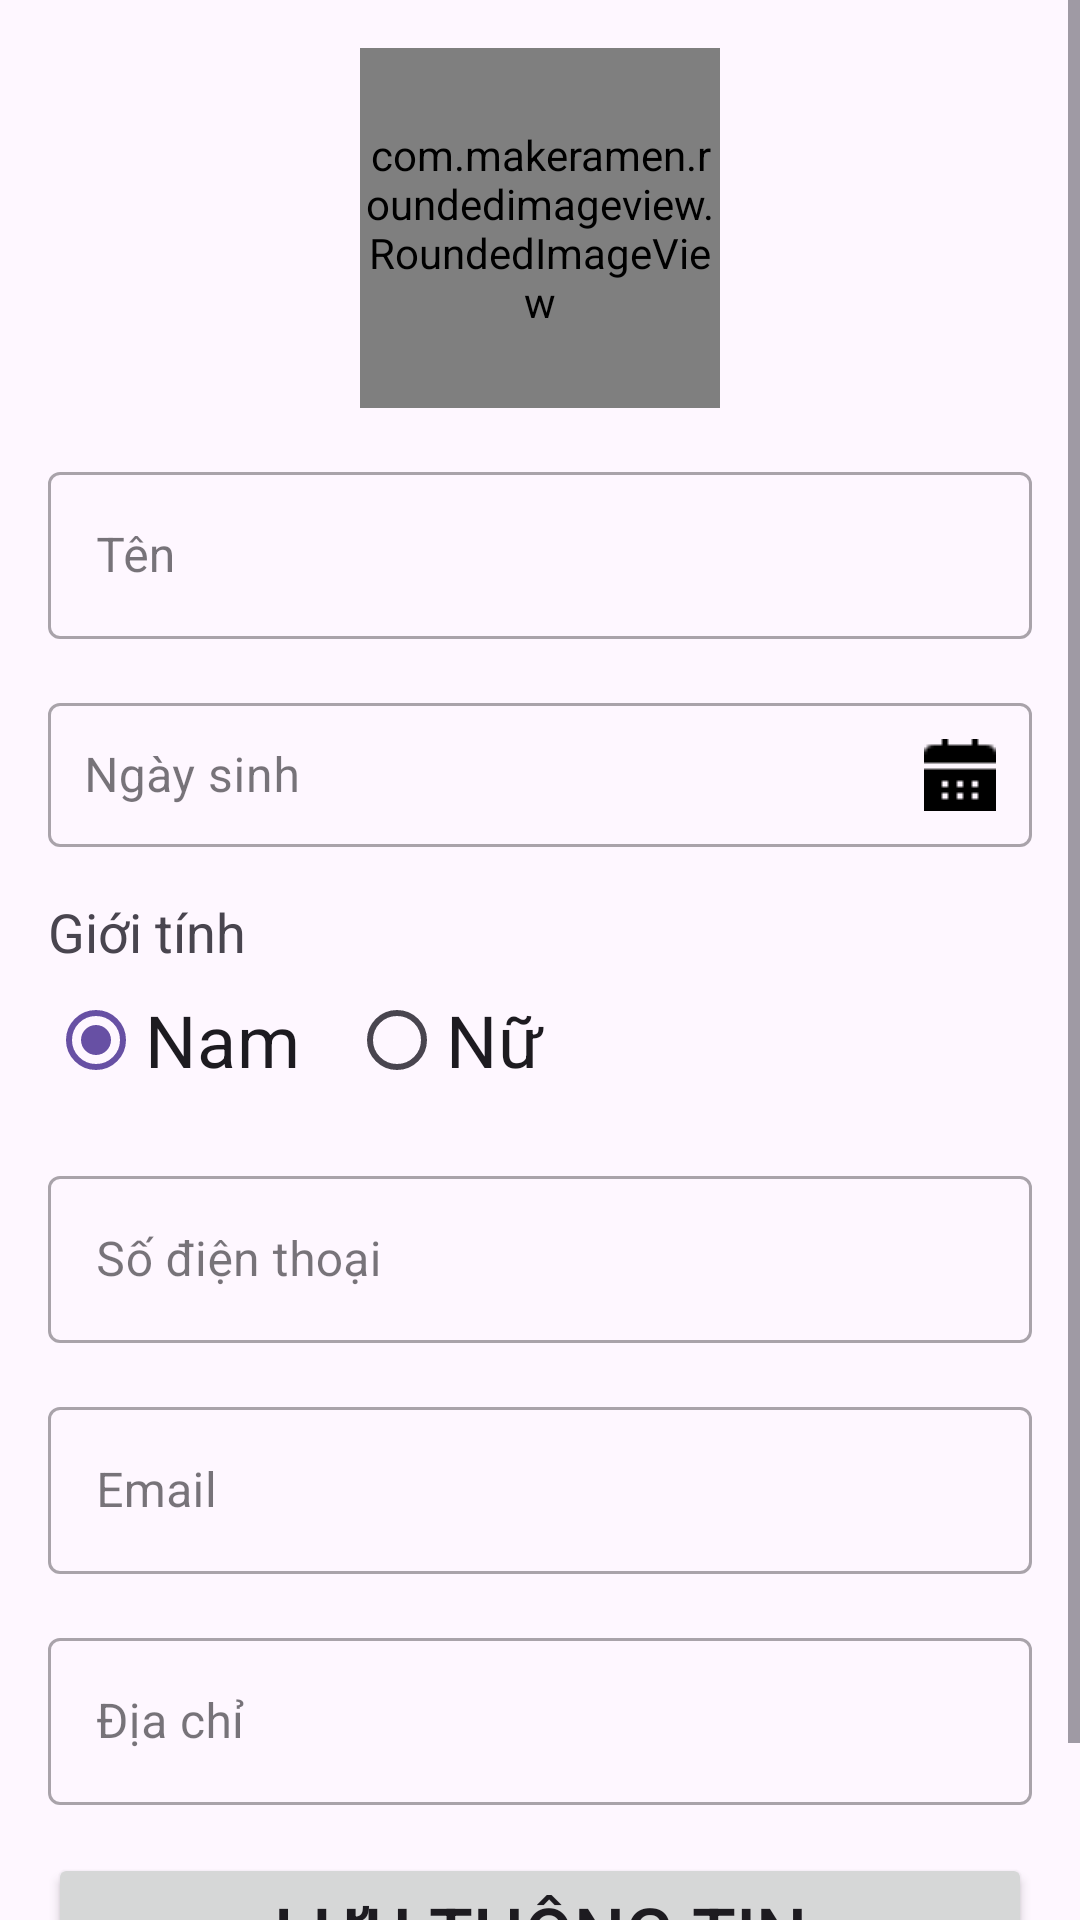

The Android layout XML behind this screen, and the referenced resources:
<!-- AndroidManifest.xml: application theme Theme.Material3.Light.NoActionBar -->
<!-- res/layout/activity_register_info.xml -->
<?xml version="1.0" encoding="utf-8"?>
<ScrollView xmlns:android="http://schemas.android.com/apk/res/android"
    xmlns:app="http://schemas.android.com/apk/res-auto"
    xmlns:tools="http://schemas.android.com/tools"
    android:layout_width="match_parent"
    android:layout_height="match_parent"
    android:orientation="vertical"
    tools:context=".Register_Login.RegisterInfo">

    <LinearLayout
        android:layout_width="match_parent"
        android:layout_height="wrap_content"
        android:orientation="vertical"
        android:padding="16dp">

        <com.makeramen.roundedimageview.RoundedImageView
            android:id="@+id/ResInfo_avatar"
            android:layout_width="120dp"
            android:layout_height="120dp"
            android:layout_gravity="center_horizontal"
            android:src="@drawable/avatar"
            app:riv_corner_radius="60dp" />

        <com.google.android.material.textfield.TextInputLayout
            android:id="@+id/ResInfo_TIL_name"
            style="@style/Widget.MaterialComponents.TextInputLayout.OutlinedBox"
            android:layout_width="match_parent"
            android:layout_height="wrap_content"
            android:layout_marginTop="16dp"
            android:hint="Tên">

            <com.google.android.material.textfield.TextInputEditText
                android:id="@+id/ResInfo_EDT_name"
                android:layout_width="match_parent"
                android:layout_height="wrap_content"
                android:maxLines="1"
                android:maxLength="50"/>

        </com.google.android.material.textfield.TextInputLayout>

        <com.google.android.material.textfield.TextInputLayout
            android:id="@+id/ResInfo_TIL_birth"
            style="@style/Widget.MaterialComponents.TextInputLayout.OutlinedBox"
            android:layout_width="match_parent"
            android:layout_height="wrap_content"
            android:layout_marginTop="16dp"
            android:hint="Ngày sinh">

            <com.google.android.material.textfield.TextInputEditText
                android:id="@+id/ResInfo_EDT_birth"
                android:layout_width="match_parent"
                android:layout_height="wrap_content"
                android:inputType="none"
                android:cursorVisible="false"
                android:drawableEnd="@drawable/calendar"
                android:focusableInTouchMode="false"
                android:clickable="true"
                android:padding="12dp"
                android:focusable="true" />

        </com.google.android.material.textfield.TextInputLayout>


        <TextView
            android:layout_width="match_parent"
            android:layout_height="wrap_content"
            android:layout_marginTop="16dp"
            android:text="Giới tính"
            android:textSize="18sp" />

        <RadioGroup
            android:id="@+id/ResInfo_gender_radio_group"
            android:layout_width="match_parent"
            android:layout_height="wrap_content"
            android:orientation="horizontal">

            <RadioButton
                android:id="@+id/ResInfo_rdo_nam"
                android:layout_width="wrap_content"
                android:layout_height="wrap_content"
                android:layout_marginEnd="16dp"
                android:checked="true"
                android:text="Nam"
                android:textSize="24sp" />

            <RadioButton
                android:id="@+id/ResInfo_rdo_nu"
                android:layout_width="wrap_content"
                android:layout_height="wrap_content"
                android:text="Nữ"
                android:textSize="24sp" />

        </RadioGroup>

        <com.google.android.material.textfield.TextInputLayout
            android:id="@+id/ResInfo_TIL_phone"
            style="@style/Widget.MaterialComponents.TextInputLayout.OutlinedBox"
            android:layout_width="match_parent"
            android:layout_height="wrap_content"
            android:layout_marginTop="16dp"
            android:hint="Số điện thoại">

            <com.google.android.material.textfield.TextInputEditText
                android:id="@+id/ResInfo_EDT_phone"
                android:layout_width="match_parent"
                android:layout_height="wrap_content"
                android:inputType="phone"
                android:maxLength="10"
                android:maxLines="1"/>

        </com.google.android.material.textfield.TextInputLayout>

        <com.google.android.material.textfield.TextInputLayout
            android:id="@+id/ResInfo_TIL_email"
            style="@style/Widget.MaterialComponents.TextInputLayout.OutlinedBox"
            android:layout_width="match_parent"
            android:layout_height="wrap_content"
            android:layout_marginTop="16dp"
            android:hint="Email">

            <com.google.android.material.textfield.TextInputEditText
                android:id="@+id/ResInfo_EDT_email"
                android:layout_width="match_parent"
                android:layout_height="wrap_content"
                android:inputType="textEmailAddress"
                android:maxLines="1"/>

        </com.google.android.material.textfield.TextInputLayout>

        <com.google.android.material.textfield.TextInputLayout
            android:id="@+id/ResInfo_TIL_address"
            style="@style/Widget.MaterialComponents.TextInputLayout.OutlinedBox"
            android:layout_width="match_parent"
            android:layout_height="wrap_content"
            android:layout_marginTop="16dp"
            android:hint="Địa chỉ">

            <com.google.android.material.textfield.TextInputEditText
                android:id="@+id/ResInfo_EDT_address"
                android:layout_width="match_parent"
                android:layout_height="wrap_content"
                android:maxLines="1"/>

        </com.google.android.material.textfield.TextInputLayout>

        <Button
            android:id="@+id/ResInfo_btn_save"
            android:layout_width="match_parent"
            android:layout_height="wrap_content"
            android:layout_marginTop="16dp"
            android:text="Lưu thông tin"
            android:textSize="24sp" />

        <TextView
            android:id="@+id/txt_skip"
            android:textColor="@color/gray"
            android:layout_gravity="center_horizontal"
            android:text="Skip"
            android:layout_width="wrap_content"
            android:layout_height="wrap_content"/>

    </LinearLayout>

</ScrollView>
<!-- resources referenced by this layout -->
<resources>
  <color name="gray">#6D000000</color>
  <!-- drawable avatar: jpg bitmap (drawable, 469466 bytes) -->
  <!-- drawable calendar: png bitmap (drawable-v24, 234 bytes) -->
</resources>
